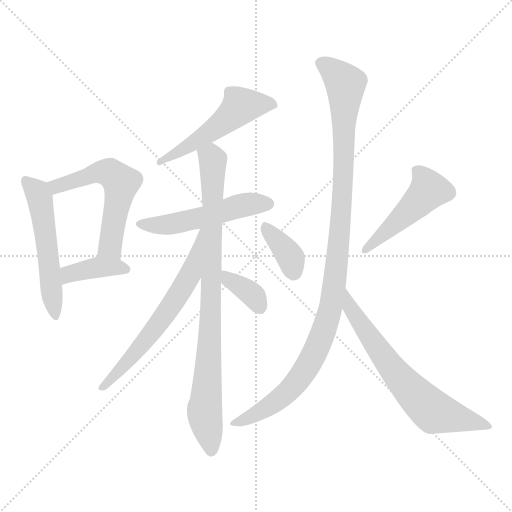
t = 0.00 s
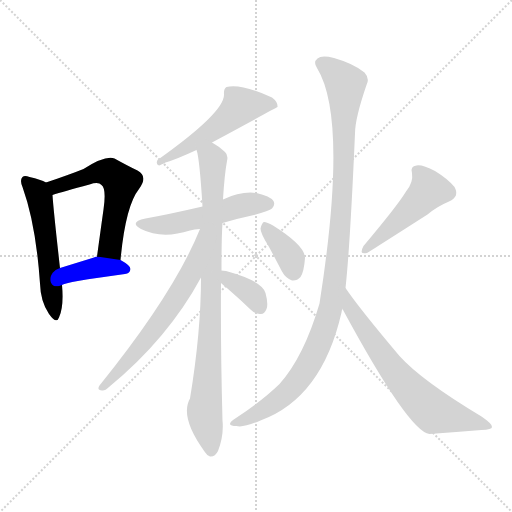
t = 1.80 s
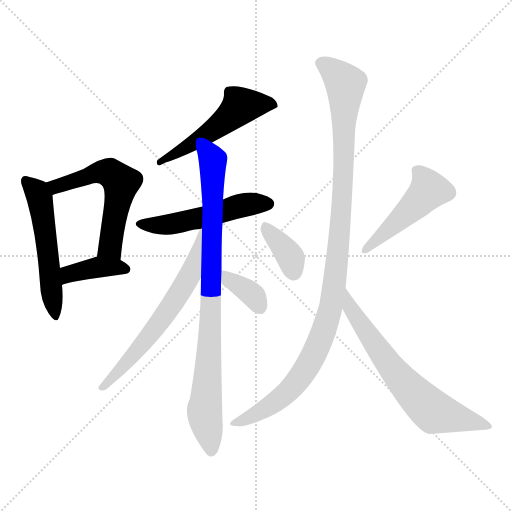
t = 3.61 s
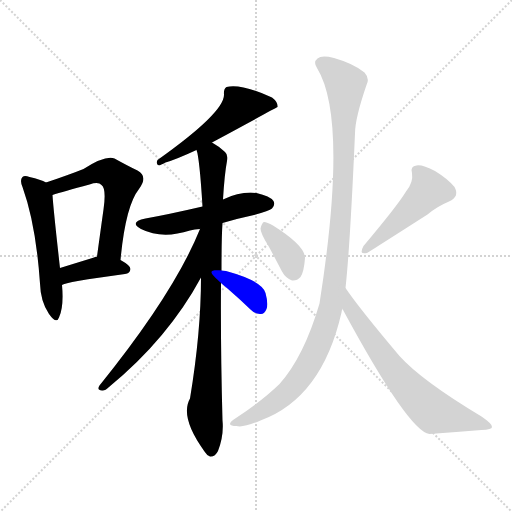
t = 5.41 s
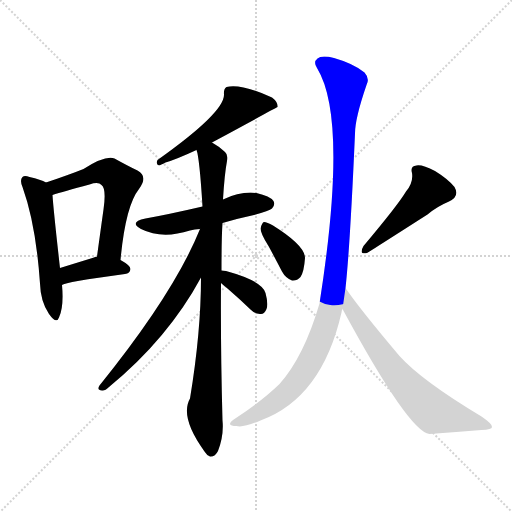
t = 7.21 s
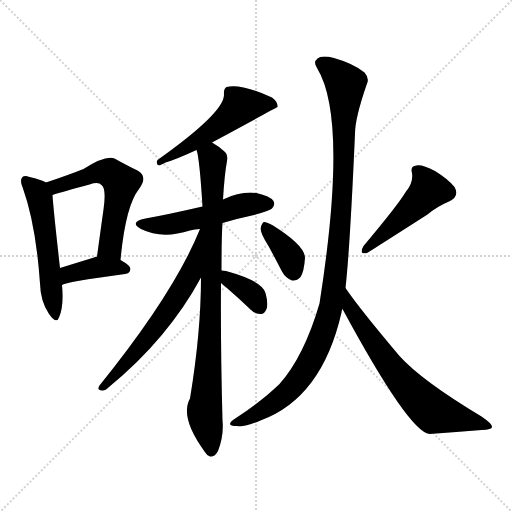
t = 9.01 s

The animated SVG that drew these frames (rendered in a browser with its animation timeline set to each time). Animation: 12 CSS @keyframes rules; one cycle of 9.01 s.

<svg version="1.1" viewBox="0 0 1024 1024" xmlns="http://www.w3.org/2000/svg">
  <g stroke="lightgray" stroke-dasharray="1,1" stroke-width="1" transform="scale(4, 4)">
    <line x1="0" y1="0" x2="256" y2="256"></line>
    <line x1="256" y1="0" x2="0" y2="256"></line>
    <line x1="128" y1="0" x2="128" y2="256"></line>
    <line x1="0" y1="128" x2="256" y2="128"></line>
  </g>
<g transform="scale(1, -1) translate(0, -900)">
   <style type="text/css">
    @keyframes keyframes0 {
      from {
       stroke: blue;
       stroke-dashoffset: 537;
       stroke-width: 128;
       }
       64% {
       animation-timing-function: step-end;
       stroke: blue;
       stroke-dashoffset: 0;
       stroke-width: 128;
       }
       to {
       stroke: black;
       stroke-width: 1024;
       }
       }
       #make-me-a-hanzi-animation-0 {
         animation: keyframes0 0.687012s both;
         animation-delay: 0.000000s;
         animation-timing-function: linear;
       }
    @keyframes keyframes1 {
      from {
       stroke: blue;
       stroke-dashoffset: 559;
       stroke-width: 128;
       }
       65% {
       animation-timing-function: step-end;
       stroke: blue;
       stroke-dashoffset: 0;
       stroke-width: 128;
       }
       to {
       stroke: black;
       stroke-width: 1024;
       }
       }
       #make-me-a-hanzi-animation-1 {
         animation: keyframes1 0.704915s both;
         animation-delay: 0.687012s;
         animation-timing-function: linear;
       }
    @keyframes keyframes2 {
      from {
       stroke: blue;
       stroke-dashoffset: 387;
       stroke-width: 128;
       }
       56% {
       animation-timing-function: step-end;
       stroke: blue;
       stroke-dashoffset: 0;
       stroke-width: 128;
       }
       to {
       stroke: black;
       stroke-width: 1024;
       }
       }
       #make-me-a-hanzi-animation-2 {
         animation: keyframes2 0.564941s both;
         animation-delay: 1.391927s;
         animation-timing-function: linear;
       }
    @keyframes keyframes3 {
      from {
       stroke: blue;
       stroke-dashoffset: 526;
       stroke-width: 128;
       }
       63% {
       animation-timing-function: step-end;
       stroke: blue;
       stroke-dashoffset: 0;
       stroke-width: 128;
       }
       to {
       stroke: black;
       stroke-width: 1024;
       }
       }
       #make-me-a-hanzi-animation-3 {
         animation: keyframes3 0.678060s both;
         animation-delay: 1.956868s;
         animation-timing-function: linear;
       }
    @keyframes keyframes4 {
      from {
       stroke: blue;
       stroke-dashoffset: 514;
       stroke-width: 128;
       }
       63% {
       animation-timing-function: step-end;
       stroke: blue;
       stroke-dashoffset: 0;
       stroke-width: 128;
       }
       to {
       stroke: black;
       stroke-width: 1024;
       }
       }
       #make-me-a-hanzi-animation-4 {
         animation: keyframes4 0.668294s both;
         animation-delay: 2.634928s;
         animation-timing-function: linear;
       }
    @keyframes keyframes5 {
      from {
       stroke: blue;
       stroke-dashoffset: 870;
       stroke-width: 128;
       }
       74% {
       animation-timing-function: step-end;
       stroke: blue;
       stroke-dashoffset: 0;
       stroke-width: 128;
       }
       to {
       stroke: black;
       stroke-width: 1024;
       }
       }
       #make-me-a-hanzi-animation-5 {
         animation: keyframes5 0.958008s both;
         animation-delay: 3.303223s;
         animation-timing-function: linear;
       }
    @keyframes keyframes6 {
      from {
       stroke: blue;
       stroke-dashoffset: 626;
       stroke-width: 128;
       }
       67% {
       animation-timing-function: step-end;
       stroke: blue;
       stroke-dashoffset: 0;
       stroke-width: 128;
       }
       to {
       stroke: black;
       stroke-width: 1024;
       }
       }
       #make-me-a-hanzi-animation-6 {
         animation: keyframes6 0.759440s both;
         animation-delay: 4.261230s;
         animation-timing-function: linear;
       }
    @keyframes keyframes7 {
      from {
       stroke: blue;
       stroke-dashoffset: 356;
       stroke-width: 128;
       }
       54% {
       animation-timing-function: step-end;
       stroke: blue;
       stroke-dashoffset: 0;
       stroke-width: 128;
       }
       to {
       stroke: black;
       stroke-width: 1024;
       }
       }
       #make-me-a-hanzi-animation-7 {
         animation: keyframes7 0.539714s both;
         animation-delay: 5.020671s;
         animation-timing-function: linear;
       }
    @keyframes keyframes8 {
      from {
       stroke: blue;
       stroke-dashoffset: 366;
       stroke-width: 128;
       }
       54% {
       animation-timing-function: step-end;
       stroke: blue;
       stroke-dashoffset: 0;
       stroke-width: 128;
       }
       to {
       stroke: black;
       stroke-width: 1024;
       }
       }
       #make-me-a-hanzi-animation-8 {
         animation: keyframes8 0.547852s both;
         animation-delay: 5.560384s;
         animation-timing-function: linear;
       }
    @keyframes keyframes9 {
      from {
       stroke: blue;
       stroke-dashoffset: 476;
       stroke-width: 128;
       }
       61% {
       animation-timing-function: step-end;
       stroke: blue;
       stroke-dashoffset: 0;
       stroke-width: 128;
       }
       to {
       stroke: black;
       stroke-width: 1024;
       }
       }
       #make-me-a-hanzi-animation-9 {
         animation: keyframes9 0.637370s both;
         animation-delay: 6.108236s;
         animation-timing-function: linear;
       }
    @keyframes keyframes10 {
      from {
       stroke: blue;
       stroke-dashoffset: 1085;
       stroke-width: 128;
       }
       78% {
       animation-timing-function: step-end;
       stroke: blue;
       stroke-dashoffset: 0;
       stroke-width: 128;
       }
       to {
       stroke: black;
       stroke-width: 1024;
       }
       }
       #make-me-a-hanzi-animation-10 {
         animation: keyframes10 1.132975s both;
         animation-delay: 6.745605s;
         animation-timing-function: linear;
       }
    @keyframes keyframes11 {
      from {
       stroke: blue;
       stroke-dashoffset: 663;
       stroke-width: 128;
       }
       68% {
       animation-timing-function: step-end;
       stroke: blue;
       stroke-dashoffset: 0;
       stroke-width: 128;
       }
       to {
       stroke: black;
       stroke-width: 1024;
       }
       }
       #make-me-a-hanzi-animation-11 {
         animation: keyframes11 0.789551s both;
         animation-delay: 7.878581s;
         animation-timing-function: linear;
       }
</style>
<path d="M 92.0 535.0 Q 82.0 541.0 59.0 546.0 Q 49.0 550.0 45.0 546.0 Q 39.0 540.0 45.0 526.0 Q 72.0 451.0 80.0 333.0 Q 81.0 297.0 98.0 272.0 Q 113.0 251.0 118.0 265.0 Q 128.0 287.0 124.0 330.0 L 120.0 364.0 Q 107.0 479.0 105.0 510.0 C 104.0 530.0 104.0 530.0 92.0 535.0 Z" fill="lightgray"></path> 
<path d="M 241.0 380.0 Q 251.0 488.0 278.0 522.0 Q 297.0 547.0 275.0 559.0 Q 256.0 568.0 229.0 583.0 Q 211.0 590.0 167.0 562.0 Q 137.0 550.0 92.0 535.0 C 64.0 525.0 76.0 501.0 105.0 510.0 Q 126.0 517.0 179.0 531.0 Q 197.0 537.0 203.0 530.0 Q 213.0 523.0 207.0 481.0 Q 201.0 438.0 194.0 387.0 C 190.0 357.0 238.0 350.0 241.0 380.0 Z" fill="lightgray"></path> 
<path d="M 124.0 330.0 Q 130.0 336.0 250.0 352.0 Q 260.0 353.0 261.0 362.0 Q 261.0 369.0 241.0 380.0 L 194.0 387.0 Q 191.0 387.0 188.0 385.0 Q 149.0 373.0 120.0 364.0 C 91.0 355.0 97.0 317.0 124.0 330.0 Z" fill="lightgray"></path> 
<path d="M 424.0 615.0 Q 553.0 685.0 555.0 686.0 Q 556.0 696.0 544.0 705.0 Q 483.0 733.0 453.0 726.0 Q 447.0 722.0 448.0 711.0 Q 449.0 675.0 315.0 580.0 Q 311.0 571.0 318.0 569.0 Q 321.0 570.0 331.0 575.0 Q 352.0 581.0 393.0 600.0 L 424.0 615.0 Z" fill="lightgray"></path> 
<path d="M 445.0 454.0 Q 475.0 463.0 508.0 470.0 Q 539.0 479.0 544.0 483.0 Q 551.0 490.0 547.0 498.0 Q 540.0 508.0 513.0 514.0 Q 482.0 518.0 446.0 501.0 L 405.0 487.0 Q 336.0 471.0 291.0 463.0 Q 257.0 456.0 282.0 442.0 Q 324.0 421.0 380.0 439.0 Q 389.0 442.0 400.0 442.0 L 445.0 454.0 Z" fill="lightgray"></path> 
<path d="M 443.0 359.0 Q 443.0 426.0 445.0 454.0 L 446.0 501.0 Q 449.0 552.0 454.0 578.0 Q 457.0 590.0 450.0 596.0 Q 437.0 608.0 424.0 615.0 C 399.0 631.0 387.0 629.0 393.0 600.0 Q 399.0 585.0 405.0 487.0 L 402.0 345.0 Q 402.0 236.0 380.0 103.0 Q 359.0 66.0 409.0 -3.0 Q 413.0 -10.0 420.0 -13.0 Q 430.0 -14.0 436.0 -2.0 Q 448.0 29.0 445.0 59.0 Q 441.0 207.0 442.0 334.0 L 443.0 359.0 Z" fill="lightgray"></path> 
<path d="M 400.0 442.0 Q 349.0 315.0 199.0 129.0 Q 193.0 120.0 204.0 119.0 Q 210.0 118.0 218.0 126.0 Q 336.0 223.0 402.0 345.0 C 468.0 465.0 411.0 470.0 400.0 442.0 Z" fill="lightgray"></path> 
<path d="M 442.0 334.0 Q 446.0 330.0 455.0 323.0 Q 477.0 304.0 501.0 281.0 Q 511.0 271.0 522.0 272.0 Q 529.0 272.0 533.0 282.0 Q 537.0 292.0 531.0 314.0 Q 525.0 338.0 452.0 358.0 Q 446.0 359.0 443.0 359.0 C 413.0 361.0 420.0 354.0 442.0 334.0 Z" fill="lightgray"></path> 
<path d="M 537.0 408.0 Q 550.0 384.0 564.0 357.0 Q 571.0 344.0 584.0 339.0 Q 594.0 338.0 601.0 346.0 Q 608.0 356.0 610.0 384.0 Q 610.0 409.0 546.0 449.0 Q 534.0 456.0 528.0 456.0 Q 524.0 455.0 521.0 443.0 Q 521.0 433.0 537.0 408.0 Z" fill="lightgray"></path> 
<path d="M 812.0 517.0 Q 796.0 490.0 727.0 408.0 Q 717.0 390.0 734.0 394.0 Q 744.0 400.0 855.0 471.0 Q 874.0 487.0 898.0 497.0 Q 920.0 507.0 909.0 526.0 Q 896.0 542.0 870.0 558.0 Q 845.0 571.0 833.0 569.0 Q 820.0 568.0 824.0 554.0 Q 827.0 535.0 812.0 517.0 Z" fill="lightgray"></path> 
<path d="M 691.0 324.0 Q 700.0 405.0 710.0 633.0 Q 710.0 663.0 733.0 730.0 Q 740.0 743.0 729.0 755.0 Q 707.0 773.0 668.0 784.0 Q 643.0 790.0 635.0 783.0 Q 626.0 776.0 634.0 764.0 Q 697.0 662.0 639.0 293.0 Q 608.0 187.0 559.0 132.0 Q 525.0 99.0 472.0 64.0 Q 460.0 57.0 460.0 52.0 Q 461.0 48.0 473.0 48.0 Q 486.0 44.0 521.0 59.0 Q 644.0 104.0 683.0 275.0 Q 683.0 279.0 685.0 282.0 L 691.0 324.0 Z" fill="lightgray"></path> 
<path d="M 685.0 282.0 Q 818.0 36.0 859.0 32.0 Q 914.0 36.0 963.0 40.0 Q 984.0 41.0 984.0 46.0 Q 985.0 52.0 963.0 67.0 Q 843.0 139.0 799.0 188.0 Q 718.0 284.0 691.0 324.0 C 674.0 349.0 671.0 308.0 685.0 282.0 Z" fill="lightgray"></path> 
      <clipPath id="make-me-a-hanzi-clip-0">
      <path d="M 92.0 535.0 Q 82.0 541.0 59.0 546.0 Q 49.0 550.0 45.0 546.0 Q 39.0 540.0 45.0 526.0 Q 72.0 451.0 80.0 333.0 Q 81.0 297.0 98.0 272.0 Q 113.0 251.0 118.0 265.0 Q 128.0 287.0 124.0 330.0 L 120.0 364.0 Q 107.0 479.0 105.0 510.0 C 104.0 530.0 104.0 530.0 92.0 535.0 Z" fill="lightgray"></path>
      </clipPath>
      <path clip-path="url(#make-me-a-hanzi-clip-0)" d="M 52.0 539.0 L 71.0 520.0 L 81.0 497.0 L 109.0 270.0 " fill="none" id="make-me-a-hanzi-animation-0" stroke-dasharray="409 818" stroke-linecap="round"></path>

      <clipPath id="make-me-a-hanzi-clip-1">
      <path d="M 241.0 380.0 Q 251.0 488.0 278.0 522.0 Q 297.0 547.0 275.0 559.0 Q 256.0 568.0 229.0 583.0 Q 211.0 590.0 167.0 562.0 Q 137.0 550.0 92.0 535.0 C 64.0 525.0 76.0 501.0 105.0 510.0 Q 126.0 517.0 179.0 531.0 Q 197.0 537.0 203.0 530.0 Q 213.0 523.0 207.0 481.0 Q 201.0 438.0 194.0 387.0 C 190.0 357.0 238.0 350.0 241.0 380.0 Z" fill="lightgray"></path>
      </clipPath>
      <path clip-path="url(#make-me-a-hanzi-clip-1)" d="M 103.0 533.0 L 117.0 528.0 L 200.0 556.0 L 221.0 554.0 L 242.0 535.0 L 220.0 409.0 L 235.0 391.0 " fill="none" id="make-me-a-hanzi-animation-1" stroke-dasharray="431 862" stroke-linecap="round"></path>

      <clipPath id="make-me-a-hanzi-clip-2">
      <path d="M 124.0 330.0 Q 130.0 336.0 250.0 352.0 Q 260.0 353.0 261.0 362.0 Q 261.0 369.0 241.0 380.0 L 194.0 387.0 Q 191.0 387.0 188.0 385.0 Q 149.0 373.0 120.0 364.0 C 91.0 355.0 97.0 317.0 124.0 330.0 Z" fill="lightgray"></path>
      </clipPath>
      <path clip-path="url(#make-me-a-hanzi-clip-2)" d="M 129.0 338.0 L 143.0 354.0 L 171.0 361.0 L 198.0 366.0 L 251.0 362.0 " fill="none" id="make-me-a-hanzi-animation-2" stroke-dasharray="259 518" stroke-linecap="round"></path>

      <clipPath id="make-me-a-hanzi-clip-3">
      <path d="M 424.0 615.0 Q 553.0 685.0 555.0 686.0 Q 556.0 696.0 544.0 705.0 Q 483.0 733.0 453.0 726.0 Q 447.0 722.0 448.0 711.0 Q 449.0 675.0 315.0 580.0 Q 311.0 571.0 318.0 569.0 Q 321.0 570.0 331.0 575.0 Q 352.0 581.0 393.0 600.0 L 424.0 615.0 Z" fill="lightgray"></path>
      </clipPath>
      <path clip-path="url(#make-me-a-hanzi-clip-3)" d="M 552.0 690.0 L 528.0 693.0 L 481.0 687.0 L 448.0 656.0 L 380.0 609.0 L 343.0 588.0 L 326.0 587.0 L 323.0 576.0 " fill="none" id="make-me-a-hanzi-animation-3" stroke-dasharray="398 796" stroke-linecap="round"></path>

      <clipPath id="make-me-a-hanzi-clip-4">
      <path d="M 445.0 454.0 Q 475.0 463.0 508.0 470.0 Q 539.0 479.0 544.0 483.0 Q 551.0 490.0 547.0 498.0 Q 540.0 508.0 513.0 514.0 Q 482.0 518.0 446.0 501.0 L 405.0 487.0 Q 336.0 471.0 291.0 463.0 Q 257.0 456.0 282.0 442.0 Q 324.0 421.0 380.0 439.0 Q 389.0 442.0 400.0 442.0 L 445.0 454.0 Z" fill="lightgray"></path>
      </clipPath>
      <path clip-path="url(#make-me-a-hanzi-clip-4)" d="M 284.0 454.0 L 305.0 449.0 L 353.0 454.0 L 483.0 489.0 L 536.0 492.0 " fill="none" id="make-me-a-hanzi-animation-4" stroke-dasharray="386 772" stroke-linecap="round"></path>

      <clipPath id="make-me-a-hanzi-clip-5">
      <path d="M 443.0 359.0 Q 443.0 426.0 445.0 454.0 L 446.0 501.0 Q 449.0 552.0 454.0 578.0 Q 457.0 590.0 450.0 596.0 Q 437.0 608.0 424.0 615.0 C 399.0 631.0 387.0 629.0 393.0 600.0 Q 399.0 585.0 405.0 487.0 L 402.0 345.0 Q 402.0 236.0 380.0 103.0 Q 359.0 66.0 409.0 -3.0 Q 413.0 -10.0 420.0 -13.0 Q 430.0 -14.0 436.0 -2.0 Q 448.0 29.0 445.0 59.0 Q 441.0 207.0 442.0 334.0 L 443.0 359.0 Z" fill="lightgray"></path>
      </clipPath>
      <path clip-path="url(#make-me-a-hanzi-clip-5)" d="M 400.0 599.0 L 426.0 580.0 L 420.0 224.0 L 409.0 81.0 L 422.0 0.0 " fill="none" id="make-me-a-hanzi-animation-5" stroke-dasharray="742 1484" stroke-linecap="round"></path>

      <clipPath id="make-me-a-hanzi-clip-6">
      <path d="M 400.0 442.0 Q 349.0 315.0 199.0 129.0 Q 193.0 120.0 204.0 119.0 Q 210.0 118.0 218.0 126.0 Q 336.0 223.0 402.0 345.0 C 468.0 465.0 411.0 470.0 400.0 442.0 Z" fill="lightgray"></path>
      </clipPath>
      <path clip-path="url(#make-me-a-hanzi-clip-6)" d="M 404.0 436.0 L 380.0 349.0 L 355.0 308.0 L 304.0 235.0 L 209.0 128.0 " fill="none" id="make-me-a-hanzi-animation-6" stroke-dasharray="498 996" stroke-linecap="round"></path>

      <clipPath id="make-me-a-hanzi-clip-7">
      <path d="M 442.0 334.0 Q 446.0 330.0 455.0 323.0 Q 477.0 304.0 501.0 281.0 Q 511.0 271.0 522.0 272.0 Q 529.0 272.0 533.0 282.0 Q 537.0 292.0 531.0 314.0 Q 525.0 338.0 452.0 358.0 Q 446.0 359.0 443.0 359.0 C 413.0 361.0 420.0 354.0 442.0 334.0 Z" fill="lightgray"></path>
      </clipPath>
      <path clip-path="url(#make-me-a-hanzi-clip-7)" d="M 447.0 353.0 L 508.0 308.0 L 519.0 287.0 " fill="none" id="make-me-a-hanzi-animation-7" stroke-dasharray="228 456" stroke-linecap="round"></path>

      <clipPath id="make-me-a-hanzi-clip-8">
      <path d="M 537.0 408.0 Q 550.0 384.0 564.0 357.0 Q 571.0 344.0 584.0 339.0 Q 594.0 338.0 601.0 346.0 Q 608.0 356.0 610.0 384.0 Q 610.0 409.0 546.0 449.0 Q 534.0 456.0 528.0 456.0 Q 524.0 455.0 521.0 443.0 Q 521.0 433.0 537.0 408.0 Z" fill="lightgray"></path>
      </clipPath>
      <path clip-path="url(#make-me-a-hanzi-clip-8)" d="M 530.0 447.0 L 582.0 383.0 L 586.0 356.0 " fill="none" id="make-me-a-hanzi-animation-8" stroke-dasharray="238 476" stroke-linecap="round"></path>

      <clipPath id="make-me-a-hanzi-clip-9">
      <path d="M 812.0 517.0 Q 796.0 490.0 727.0 408.0 Q 717.0 390.0 734.0 394.0 Q 744.0 400.0 855.0 471.0 Q 874.0 487.0 898.0 497.0 Q 920.0 507.0 909.0 526.0 Q 896.0 542.0 870.0 558.0 Q 845.0 571.0 833.0 569.0 Q 820.0 568.0 824.0 554.0 Q 827.0 535.0 812.0 517.0 Z" fill="lightgray"></path>
      </clipPath>
      <path clip-path="url(#make-me-a-hanzi-clip-9)" d="M 832.0 559.0 L 851.0 538.0 L 858.0 520.0 L 809.0 468.0 L 732.0 402.0 " fill="none" id="make-me-a-hanzi-animation-9" stroke-dasharray="348 696" stroke-linecap="round"></path>

      <clipPath id="make-me-a-hanzi-clip-10">
      <path d="M 691.0 324.0 Q 700.0 405.0 710.0 633.0 Q 710.0 663.0 733.0 730.0 Q 740.0 743.0 729.0 755.0 Q 707.0 773.0 668.0 784.0 Q 643.0 790.0 635.0 783.0 Q 626.0 776.0 634.0 764.0 Q 697.0 662.0 639.0 293.0 Q 608.0 187.0 559.0 132.0 Q 525.0 99.0 472.0 64.0 Q 460.0 57.0 460.0 52.0 Q 461.0 48.0 473.0 48.0 Q 486.0 44.0 521.0 59.0 Q 644.0 104.0 683.0 275.0 Q 683.0 279.0 685.0 282.0 L 691.0 324.0 Z" fill="lightgray"></path>
      </clipPath>
      <path clip-path="url(#make-me-a-hanzi-clip-10)" d="M 643.0 773.0 L 669.0 756.0 L 691.0 728.0 L 681.0 451.0 L 658.0 271.0 L 634.0 203.0 L 587.0 128.0 L 522.0 77.0 L 467.0 52.0 " fill="none" id="make-me-a-hanzi-animation-10" stroke-dasharray="957 1914" stroke-linecap="round"></path>

      <clipPath id="make-me-a-hanzi-clip-11">
      <path d="M 685.0 282.0 Q 818.0 36.0 859.0 32.0 Q 914.0 36.0 963.0 40.0 Q 984.0 41.0 984.0 46.0 Q 985.0 52.0 963.0 67.0 Q 843.0 139.0 799.0 188.0 Q 718.0 284.0 691.0 324.0 C 674.0 349.0 671.0 308.0 685.0 282.0 Z" fill="lightgray"></path>
      </clipPath>
      <path clip-path="url(#make-me-a-hanzi-clip-11)" d="M 696.0 309.0 L 703.0 276.0 L 718.0 254.0 L 784.0 162.0 L 854.0 87.0 L 868.0 76.0 L 978.0 48.0 " fill="none" id="make-me-a-hanzi-animation-11" stroke-dasharray="535 1070" stroke-linecap="round"></path>

</g>
</svg>
